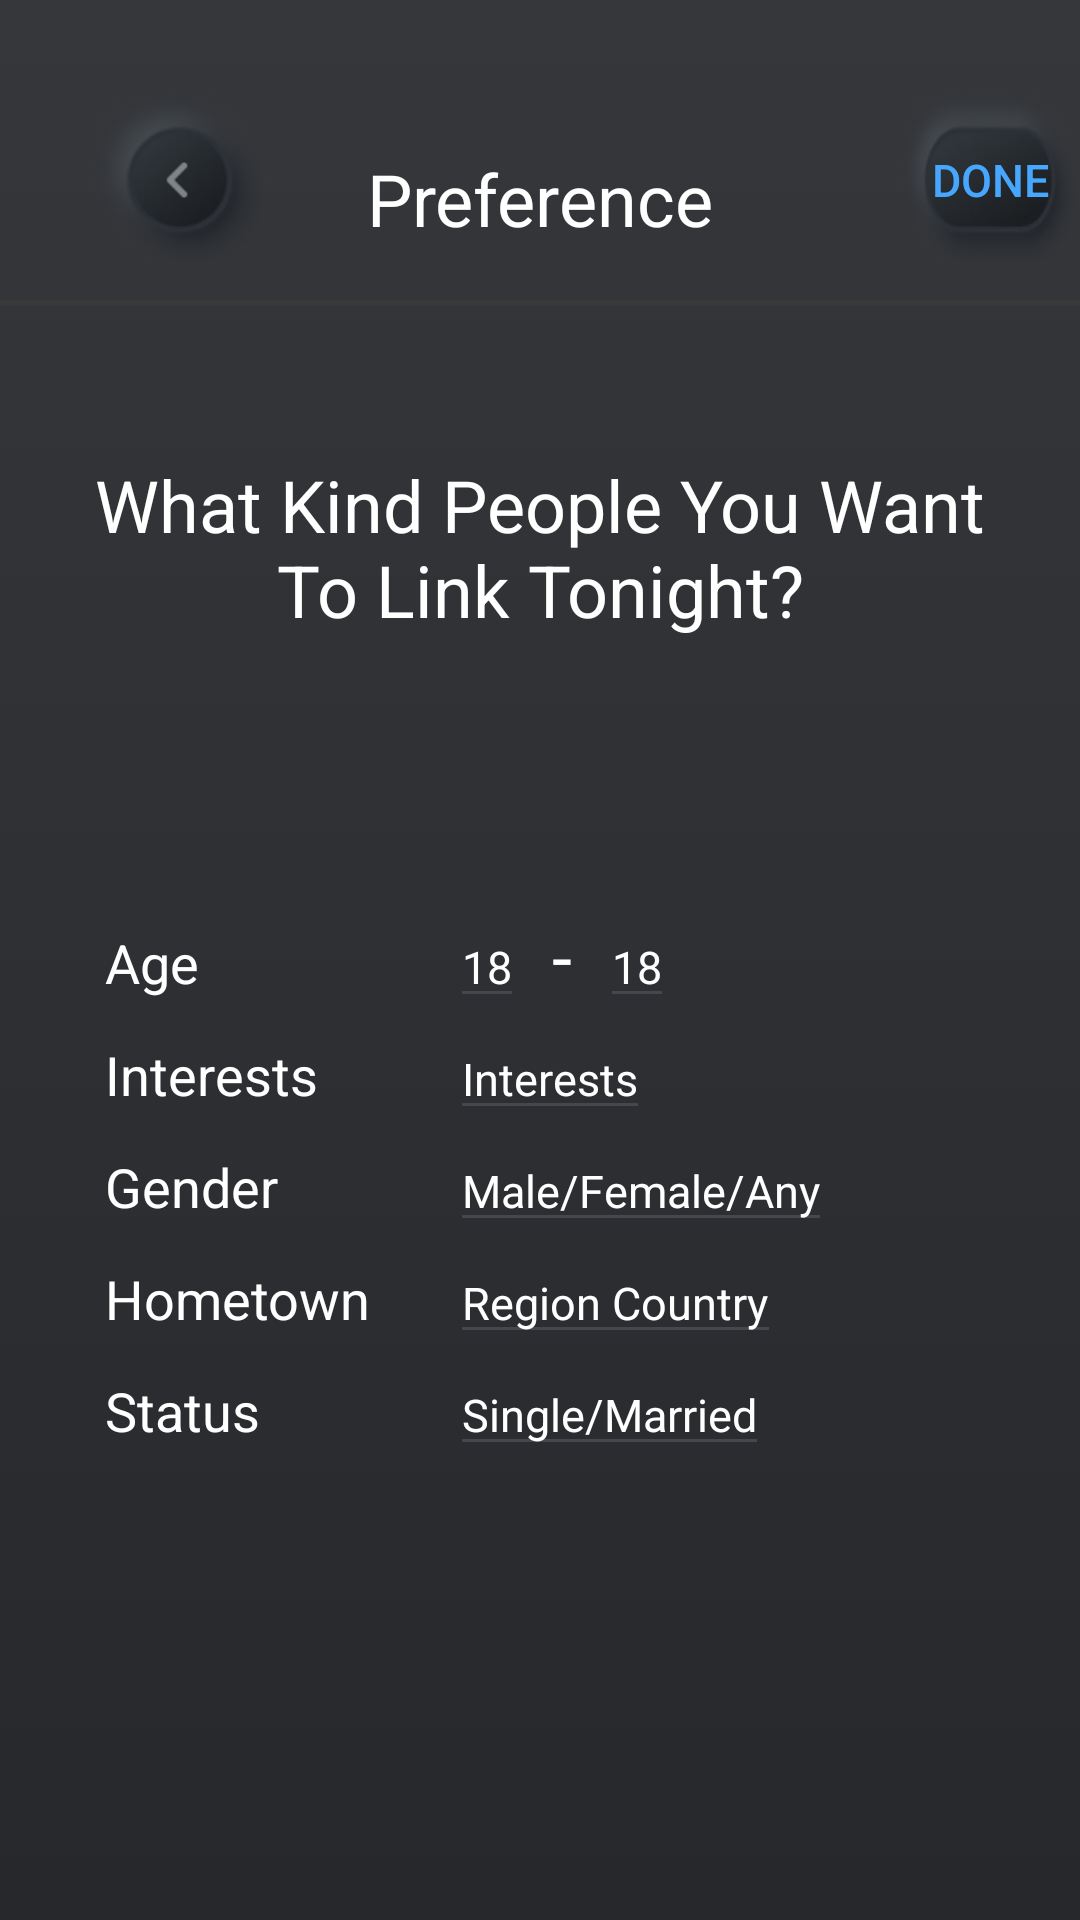

Reconstruct the res/layout file that produces this screen, plus the resources it refers to.
<!-- AndroidManifest.xml: application theme Theme.Link -->
<!-- res/layout/pref_setting.xml -->
<?xml version="1.0" encoding="utf-8"?>
<RelativeLayout xmlns:android="http://schemas.android.com/apk/res/android"
    xmlns:app="http://schemas.android.com/apk/res-auto"
    android:layout_width="match_parent"
    android:layout_height="match_parent"
    android:background="@drawable/background_gradient">



    
    <ImageView
        android:id="@+id/back_button"
        android:layout_width="60dp"
        android:layout_height="60dp"
        android:src="@drawable/back_button"
        android:background="@android:color/transparent"
        android:contentDescription="Back Button"
        android:layout_marginStart="30dp"
        android:layout_marginTop="30dp"
        android:scaleType="centerInside" />

    
    <androidx.appcompat.widget.AppCompatButton
        android:id="@+id/Done_button"
        android:layout_width="100dp"
        android:layout_height="60dp"
        android:layout_marginStart="300dp"
        android:layout_marginTop="30dp"
        android:clickable="true"
        android:focusable="true"
        android:text="DONE"
        android:textColor="#47A6FE"
        android:textSize="15sp"
        android:background="@drawable/register_button"
        android:backgroundTint="@null"
        android:textStyle="normal" />

    <ImageView
        android:id="@+id/line"
        android:layout_width="match_parent"
        android:layout_height="2dp"
        android:layout_below="@id/back_button"
        android:layout_marginTop="10dp"
        android:src="@drawable/bar"
        android:scaleType="fitXY"
        android:layout_centerHorizontal="true"
        app:tint="@color/places_autocomplete_error_message" />

    
    <TextView
        android:id="@+id/header"
        android:layout_width="wrap_content"
        android:layout_height="wrap_content"
        android:layout_centerHorizontal="true"
        android:layout_marginTop="50dp"
        android:text="Preference"
        android:textSize="24sp"
        android:textColor="#FFFFFF"
        android:textStyle="normal" />

    <TextView
        android:id="@+id/hint_info"
        android:layout_width="300dp"
        android:layout_height="wrap_content"
        android:layout_centerHorizontal="true"
        android:layout_below="@id/line"
        android:layout_marginTop="50dp"
        android:text="What Kind People You Want To Link Tonight?"
        android:textSize="24sp"
        android:textColor="#FFFFFF"
        android:textStyle="normal"
        android:gravity="center"/>

    
    <TextView
        android:id="@+id/label_age"
        android:layout_width="wrap_content"
        android:layout_height="wrap_content"
        android:layout_alignBaseline="@id/input_age1"
        android:layout_marginStart="35dp"
        android:layout_marginTop="20dp"
        android:text="Age"
        android:textColor="#FFFFFF"
        android:textSize="18sp"
        android:textStyle="normal" />

    
    <EditText
        android:id="@+id/input_age1"
        android:layout_width="wrap_content"
        android:layout_height="wrap_content"
        android:layout_marginStart="150dp"
        android:layout_marginTop="200dp"
        android:layout_below="@id/line"
        android:hint="18"
        android:textColorHint="#FFFFFF"
        android:textColor="#FFFFFF"
        android:textSize="15sp"
        android:focusable="false"
        android:clickable="true"/>

    <TextView
        android:id="@+id/break_line"
        android:layout_width="wrap_content"
        android:layout_height="wrap_content"
        android:layout_alignBaseline="@id/input_age1"
        android:layout_marginStart="184dp"
        android:layout_marginTop="20dp"
        android:text="-"
        android:textColor="#FFFFFF"
        android:textSize="24sp"
        android:textStyle="normal" />

    
    <EditText
        android:id="@+id/input_age2"
        android:layout_width="wrap_content"
        android:layout_height="wrap_content"
        android:layout_marginStart="200dp"
        android:layout_marginTop="200dp"
        android:layout_below="@id/line"
        android:hint="18"
        android:textColorHint="#FFFFFF"
        android:textColor="#FFFFFF"
        android:textSize="15sp"
        android:focusable="false"
        android:clickable="true"/>

    
    <TextView
        android:id="@+id/label_interests"
        android:layout_width="wrap_content"
        android:layout_height="wrap_content"
        android:layout_alignBaseline="@id/input_interests"
        android:layout_marginStart="35dp"
        android:layout_marginTop="20dp"
        android:text="Interests"
        android:textColor="#FFFFFF"
        android:textSize="18sp"
        android:textStyle="normal" />

    
    <EditText
        android:id="@+id/input_interests"
        android:layout_width="wrap_content"
        android:layout_height="wrap_content"
        android:layout_below="@id/input_age1"
        android:layout_marginStart="150dp"
        android:hint="Interests"
        android:textColorHint="#FFFFFF"
        android:textColor="#FFFFFF"
        android:textSize="15sp" />

    
    <TextView
        android:id="@+id/label_gender"
        android:layout_width="wrap_content"
        android:layout_height="wrap_content"
        android:layout_alignBaseline="@id/input_gender"
        android:layout_marginStart="35dp"
        android:layout_marginTop="20dp"
        android:text="Gender"
        android:textColor="#FFFFFF"
        android:textSize="18sp"
        android:textStyle="normal" />

    
    <EditText
        android:id="@+id/input_gender"
        android:layout_width="wrap_content"
        android:layout_height="wrap_content"
        android:layout_below="@id/input_interests"
        android:layout_marginStart="150dp"
        android:hint="Male/Female/Any"
        android:textColorHint="#FFFFFF"
        android:textColor="#FFFFFF"
        android:textSize="15sp"
        android:focusable="false"
        android:clickable="true"/>

    
    <TextView
        android:id="@+id/label_hometown"
        android:layout_width="wrap_content"
        android:layout_height="wrap_content"
        android:layout_alignBaseline="@id/input_hometown"
        android:layout_marginStart="35dp"
        android:layout_marginTop="20dp"
        android:text="Hometown"
        android:textColor="#FFFFFF"
        android:textSize="18sp"
        android:textStyle="normal" />

    
    <EditText
        android:id="@+id/input_hometown"
        android:layout_width="wrap_content"
        android:layout_height="wrap_content"
        android:layout_below="@id/input_gender"
        android:layout_marginStart="150dp"
        android:hint="Region Country"
        android:textColorHint="#FFFFFF"
        android:textColor="#FFFFFF"
        android:textSize="15sp" />

    
    <TextView
        android:id="@+id/label_relationshipStatus"
        android:layout_width="wrap_content"
        android:layout_height="wrap_content"
        android:layout_alignBaseline="@id/input_relationshipStatus"
        android:layout_marginStart="35dp"
        android:layout_marginTop="20dp"
        android:text="Status"
        android:textColor="#FFFFFF"
        android:textSize="18sp"
        android:textStyle="normal" />

    
    <EditText
        android:id="@+id/input_relationshipStatus"
        android:layout_width="wrap_content"
        android:layout_height="wrap_content"
        android:layout_below="@id/input_hometown"
        android:layout_marginStart="150dp"
        android:hint="Single/Married"
        android:textColorHint="#FFFFFF"
        android:textColor="#FFFFFF"
        android:textSize="15sp"
        android:focusable="false"
        android:clickable="true"/>



</RelativeLayout>
<!-- resources referenced by this layout -->
<resources>
  <!-- drawable back_button: png bitmap (drawable, 22297 bytes) -->
  <!-- drawable background_gradient (drawable) -->
  <?xml version="1.0" encoding="utf-8"?>
  <layer-list xmlns:android="http://schemas.android.com/apk/res/android">
      <item>
          <shape>
              <gradient
                  android:angle="90"
                  android:startColor="#26282C"
                  android:endColor="#35373B"/>
          </shape>
      </item>
  </layer-list>
  <!-- drawable bar: png bitmap (drawable, 101 bytes) -->
  <!-- drawable register_button: png bitmap (drawable, 30793 bytes) -->
  <style name="Theme.Link" parent="Base.Theme.Link" />
  <style name="Base.Theme.Link" parent="Theme.Material3.DayNight.NoActionBar">
          
          
      </style>
</resources>
